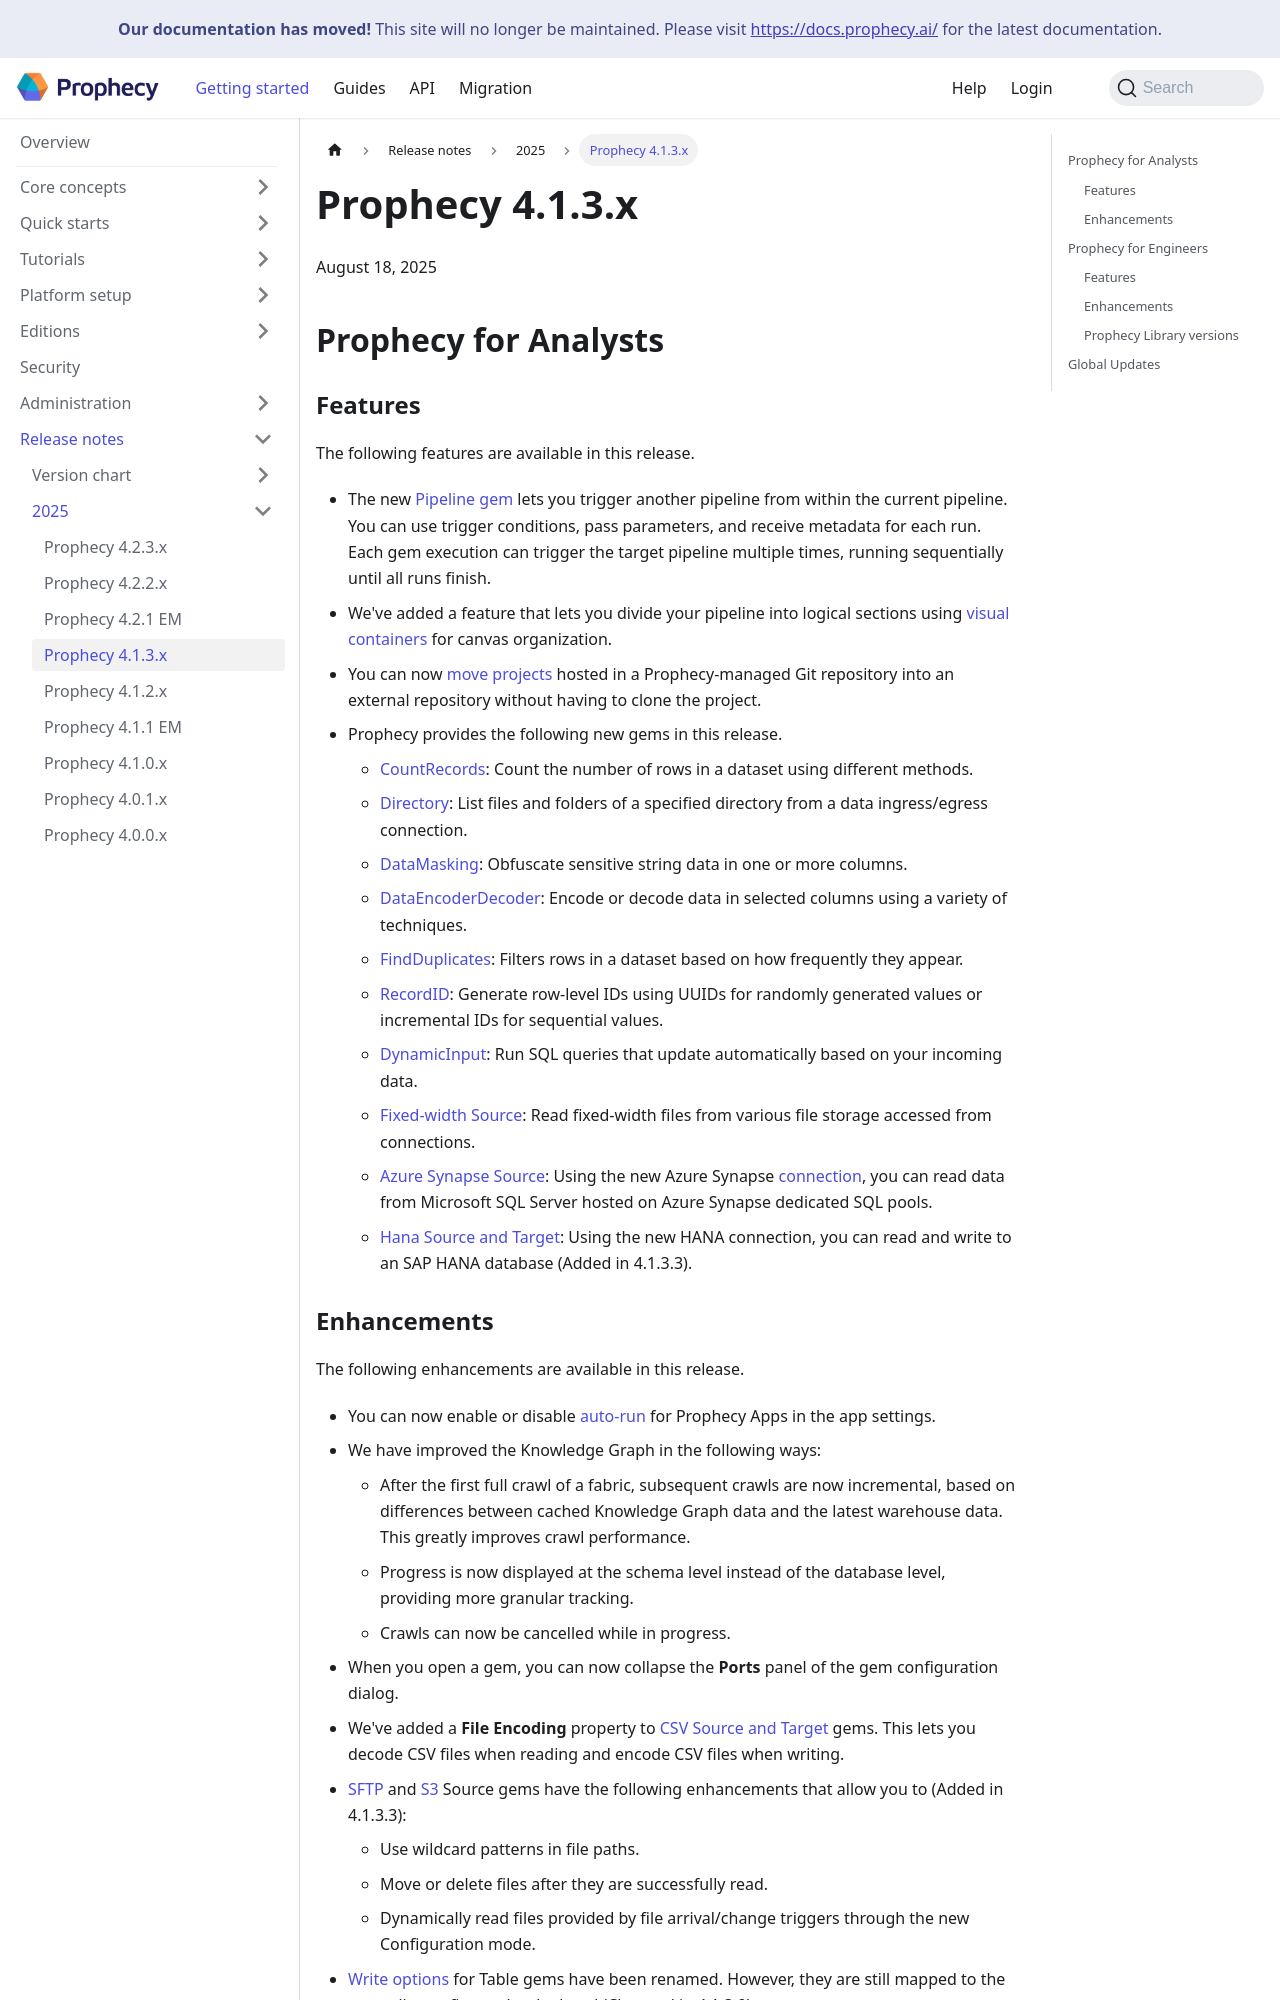

repository: SimpleDataLabsInc/prophecy-docs · page: release_notes/2025/4-1-3/index.html · generator: docusaurus

---
id: 4-1-3
description: Release notes for version 4.1.3
title: Prophecy 4.1.3.x
tags:
  - release notes
  - changelog
---

August 18, 2025

## Prophecy for Analysts

### Features {#analyst-features}

The following features are available in this release.

- The new [Pipeline gem](/analysts/pipeline-trigger-gem) lets you trigger another pipeline from within the current pipeline. You can use trigger conditions, pass parameters, and receive metadata for each run. Each gem execution can trigger the target pipeline multiple times, running sequentially until all runs finish.

- We've added a feature that lets you divide your pipeline into logical sections using [visual containers](/analysts/containers) for canvas organization.

- You can now [move projects](/analysts/migrate-managed-projects) hosted in a Prophecy-managed Git repository into an external repository without having to clone the project.

- Prophecy provides the following new gems in this release.

  - [CountRecords](/analysts/count-records): Count the number of rows in a dataset using different methods.
  - [Directory](/analysts/directory): List files and folders of a specified directory from a data ingress/egress connection.
  - [DataMasking](/analysts/data-masking): Obfuscate sensitive string data in one or more columns.
  - [DataEncoderDecoder](/analysts/encode-decode): Encode or decode data in selected columns using a variety of techniques.
  - [FindDuplicates](/analysts/find-duplicates): Filters rows in a dataset based on how frequently they appear.
  - [RecordID](/analysts/record-id): Generate row-level IDs using UUIDs for randomly generated values or incremental IDs for sequential values.
  - [DynamicInput](/analysts/dynamic-input): Run SQL queries that update automatically based on your incoming data.
  - [Fixed-width Source](/analysts/fixed-width): Read fixed-width files from various file storage accessed from connections.
  - [Azure Synapse Source](/analysts/synapse): Using the new Azure Synapse [connection](/administration/fabrics/prophecy-fabrics/connections/synapse), you can read data from Microsoft SQL Server hosted on Azure Synapse dedicated SQL pools.
  - [Hana Source and Target](/analysts/hana-gem): Using the new HANA connection, you can read and write to an SAP HANA database (Added in 4.1.3.3).
